Photos from the image-classification dataset "raw_data" in the GitHub repository Tahkare/Projet-AIC. Its 6 classes are: chaetognatha, copepoda, euphausiids, fish larvae, limacina, medusae.

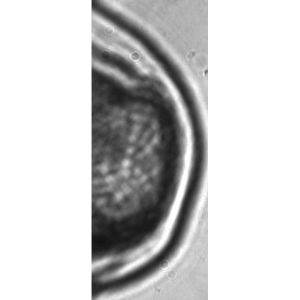
Label: medusae

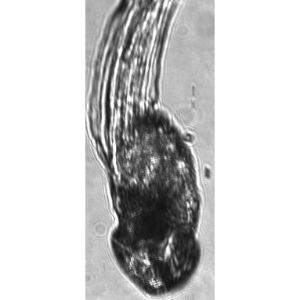
Label: fish larvae

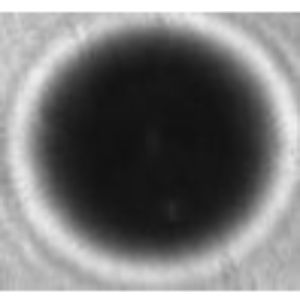
Label: limacina

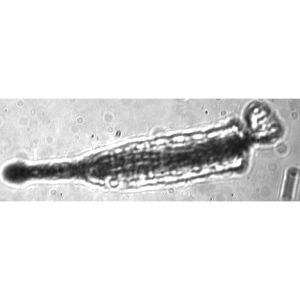
Label: chaetognatha

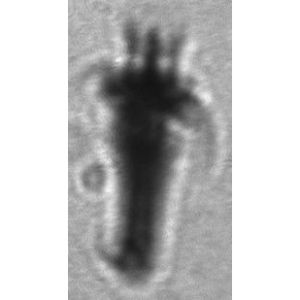
Label: euphausiids

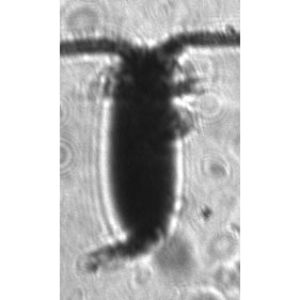
Label: copepoda
